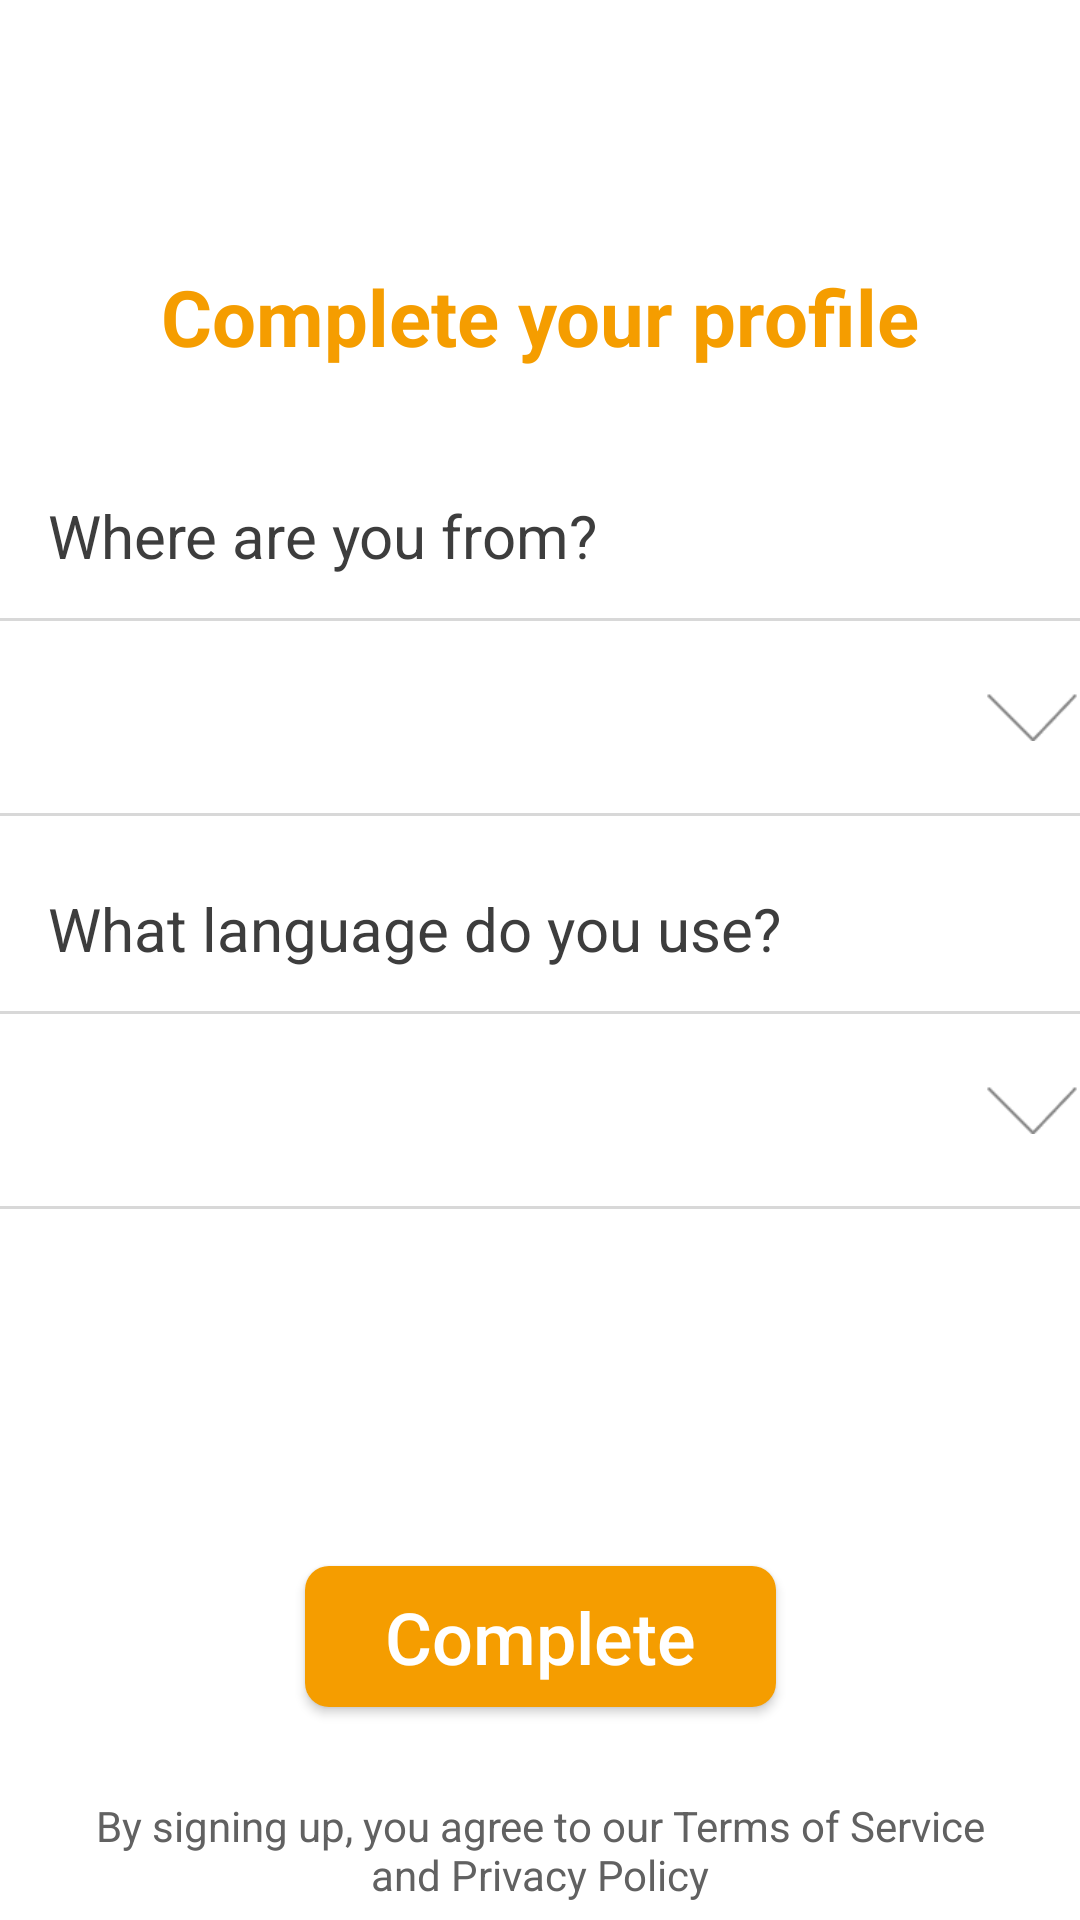

This screen was rendered from an Android layout file. Write that file and the resources it references.
<!-- AndroidManifest.xml: application theme Theme.KORefugee -->
<!-- res/layout/activity_sign_up0301.xml -->
<?xml version="1.0" encoding="utf-8"?>
<androidx.constraintlayout.widget.ConstraintLayout xmlns:android="http://schemas.android.com/apk/res/android"
    xmlns:app="http://schemas.android.com/apk/res-auto"
    xmlns:tools="http://schemas.android.com/tools"
    android:layout_width="match_parent"
    android:layout_height="match_parent"
    tools:context=".Login.SignUp03_01Activity">
    <TextView
        android:id="@+id/siginup2guidetextView"
        android:layout_width="wrap_content"
        android:layout_height="wrap_content"
        android:layout_marginTop="88dp"
        android:text="Complete your profile"
        android:textSize="26sp"
        android:textStyle="bold"
        android:textColor="#F59D00"
        app:layout_constraintEnd_toEndOf="parent"
        app:layout_constraintStart_toStartOf="parent"
        app:layout_constraintTop_toTopOf="parent" />

    <TextView
        android:id="@+id/countryTextView"
        android:layout_width="wrap_content"
        android:layout_height="wrap_content"
        android:layout_marginLeft="16dp"
        android:layout_marginTop="42dp"
        android:text="Where are you from?"
        android:textColor="#3D3D3D"
        android:textSize="20sp"
        app:layout_constraintStart_toStartOf="parent"
        app:layout_constraintTop_toBottomOf="@+id/siginup2guidetextView" />

    <TextView
        android:id="@+id/countryTextView2"
        android:layout_width="380dp"
        android:layout_height="66dp"
        android:layout_marginTop="14dp"
        android:background="@drawable/write_click_unclick"
        android:paddingHorizontal="30dp"
        android:paddingVertical="22dp"
        android:textColor="#3D3D3D"
        android:textSize="16sp"
        android:textStyle="bold"
        app:layout_constraintEnd_toEndOf="parent"
        app:layout_constraintStart_toStartOf="parent"
        app:layout_constraintTop_toBottomOf="@+id/countryTextView" />

    <ImageView
        android:layout_width="30dp"
        android:layout_height="16dp"
        android:layout_marginRight="11dp"
        android:translationZ="3dp"
        android:background="@drawable/slide"
        app:layout_constraintBottom_toBottomOf="@+id/countryTextView2"
        app:layout_constraintEnd_toEndOf="@+id/countryTextView2"
        app:layout_constraintTop_toTopOf="@+id/countryTextView2" />

    <TextView
        android:id="@+id/languageyTextView"
        android:layout_width="wrap_content"
        android:layout_height="wrap_content"
        android:layout_marginLeft="16dp"
        android:layout_marginTop="24dp"
        android:text="What language do you use?"
        android:textColor="#3D3D3D"
        android:textSize="20sp"
        app:layout_constraintStart_toStartOf="parent"
        app:layout_constraintTop_toBottomOf="@+id/countryTextView2" />

    <TextView
        android:id="@+id/languageTextView2"
        android:layout_width="380dp"
        android:layout_height="66dp"
        android:layout_marginTop="14dp"
        android:background="@drawable/write_click_unclick"
        android:paddingHorizontal="30dp"
        android:paddingVertical="22dp"
        android:textColor="#3D3D3D"
        android:textSize="16sp"
        android:textStyle="bold"
        app:layout_constraintEnd_toEndOf="parent"
        app:layout_constraintStart_toStartOf="parent"
        app:layout_constraintTop_toBottomOf="@+id/languageyTextView" />

    <ImageView
        android:layout_width="30dp"
        android:layout_height="16dp"
        android:layout_marginRight="11dp"
        android:translationZ="3dp"
        android:background="@drawable/slide"
        app:layout_constraintBottom_toBottomOf="@+id/languageTextView2"
        app:layout_constraintEnd_toEndOf="@+id/languageTextView2"
        app:layout_constraintTop_toTopOf="@+id/languageTextView2" />


    <androidx.appcompat.widget.AppCompatButton
        android:id="@+id/completeButton"
        android:layout_width="157dp"
        android:layout_height="47dp"
        android:background="@drawable/roundedge_8_orange"
        android:layout_marginTop="250dp"
        android:text="Complete"
        android:textAllCaps="false"
        android:textColor="#FFFFFF"
        android:textSize="24sp"
        app:layout_constraintEnd_toEndOf="parent"
        app:layout_constraintStart_toStartOf="parent"
        app:layout_constraintTop_toBottomOf="@+id/countryTextView2" />

    <TextView
        android:id="@+id/warnningTextView"
        android:layout_width="300dp"
        android:layout_height="wrap_content"
        android:layout_marginTop="30dp"
        android:textAlignment="center"
        android:text="By signing up, you agree to our Terms of Service and Privacy Policy"
        android:textColor="#616161"
        android:textSize="14sp"
        app:layout_constraintEnd_toEndOf="parent"
        app:layout_constraintStart_toStartOf="parent"
        app:layout_constraintTop_toBottomOf="@+id/completeButton" />

</androidx.constraintlayout.widget.ConstraintLayout>
<!-- resources referenced by this layout -->
<resources>
  <!-- drawable roundedge_8_orange (drawable) -->
  <?xml version="1.0" encoding="utf-8"?>
  <selector xmlns:android="http://schemas.android.com/apk/res/android">
      <item android:state_focused="false" android:state_pressed="false">
          <shape>
              <solid android:color="#F59D00"/>
              <corners android:radius="8dp" />
          </shape>
      </item>
  </selector>
  <!-- drawable slide: png bitmap (drawable, 399 bytes) -->
  <!-- drawable write_click_unclick (drawable) -->
  <?xml version="1.0" encoding="utf-8"?>
  <selector xmlns:android="http://schemas.android.com/apk/res/android">
      <item android:state_focused  ="true" android:drawable="@drawable/roundedge_8_orangeline"/>
      <item android:drawable="@drawable/roundedge_8_gray"/>
  </selector>
  <style name="Theme.KORefugee" parent="Theme.MaterialComponents.DayNight.DarkActionBar">
          
          <item name="colorPrimary">#F59D00</item>
          <item name="colorPrimaryVariant">#F59D00</item>
          <item name="colorOnPrimary">@color/white</item>
          
          <item name="colorSecondary">#F59D00</item>
          <item name="colorSecondaryVariant">#F59D00</item>
          <item name="colorOnSecondary">@color/white</item>
          
          <item name="android:statusBarColor">?attr/colorPrimaryVariant</item>
          
          <item name="windowActionBar">false</item>
          <item name="windowNoTitle">true</item>
          <item name="android:windowFullscreen">true</item>
      </style>
  <!-- drawable roundedge_8_orangeline (drawable) -->
  <?xml version="1.0" encoding="utf-8"?>
  <selector xmlns:android="http://schemas.android.com/apk/res/android">
      <item android:state_focused="false" android:state_pressed="false">
          <shape>
              <stroke android:color="#F59D00" android:width="1dp"/>
              <solid android:color="#FFFFFF"/>
              <corners android:radius="8dp" />
          </shape>
      </item>
  </selector>
  <!-- drawable roundedge_8_gray (drawable) -->
  <?xml version="1.0" encoding="utf-8"?>
  <selector xmlns:android="http://schemas.android.com/apk/res/android">
      <item android:state_focused="false" android:state_pressed="false">
          <shape>
              <stroke android:color="#D8D8D8" android:width="1dp"/>
              <solid android:color="#FFFFFF"/>
              <corners android:radius="8dp" />
          </shape>
      </item>
  </selector>
  <color name="white">#FFFFFFFF</color>
</resources>
